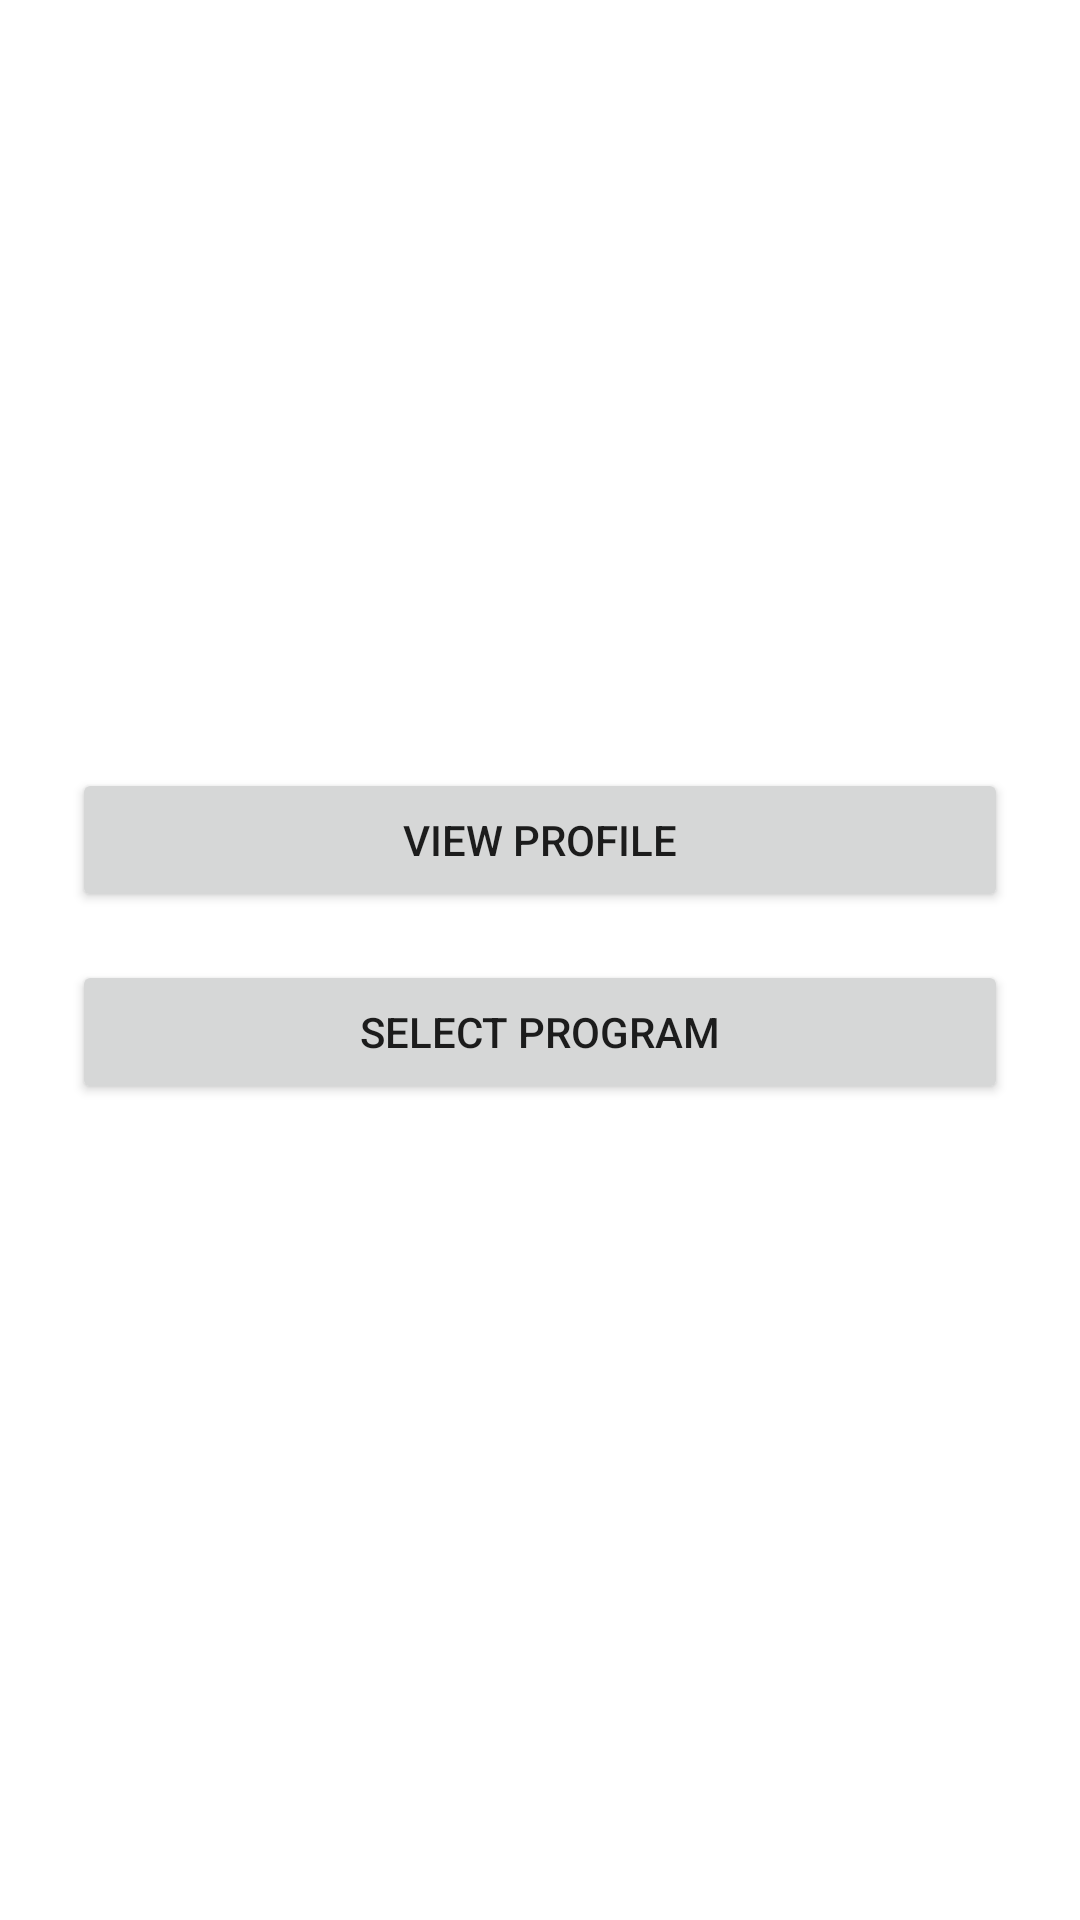

Android layout source for this screen:
<!-- AndroidManifest.xml: application theme Theme.CollegeSelector -->
<!-- res/layout/activity_dashboard.xml -->
<?xml version="1.0" encoding="utf-8"?>

<LinearLayout xmlns:android="http://schemas.android.com/apk/res/android"
    xmlns:tools="http://schemas.android.com/tools"
    android:id="@+id/dashboardLayout"
    android:layout_width="match_parent"
    android:layout_height="match_parent"
    android:padding="24dp"
    android:orientation="vertical"
    android:gravity="center"
    tools:context=".DashboardActivity">

    <Button
        android:id="@+id/btnProfile"
        android:layout_width="match_parent"
        android:layout_height="wrap_content"
        android:text="View Profile"
        android:layout_marginBottom="16dp" />

    <Button
        android:id="@+id/btnProgram"
        android:layout_width="match_parent"
        android:layout_height="wrap_content"
        android:text="Select Program"
        android:layout_marginBottom="16dp" />

</LinearLayout>
<!-- resources referenced by this layout -->
<resources>
  <style name="Theme.CollegeSelector" parent="Theme.MaterialComponents.DayNight.DarkActionBar">
          
          <item name="colorPrimary">@color/purple_500</item>
          <item name="colorPrimaryVariant">@color/purple_700</item>
          <item name="colorOnPrimary">@color/white</item>
          
          <item name="colorSecondary">@color/teal_200</item>
          <item name="colorSecondaryVariant">@color/teal_700</item>
          <item name="colorOnSecondary">@color/black</item>
          
          <item name="android:statusBarColor">?attr/colorPrimaryVariant</item>
          
      </style>
  <!-- not gathered from this repository: default colours our renderer supplied (Android Studio template values) -->
  <color name="purple_500">#FF6200EE</color>
  <color name="purple_700">#FF3700B3</color>
  <color name="teal_200">#FF03DAC5</color>
  <color name="teal_700">#FF018786</color>
  <color name="black">#FF000000</color>
  <color name="white">#FFFFFFFF</color>
</resources>
